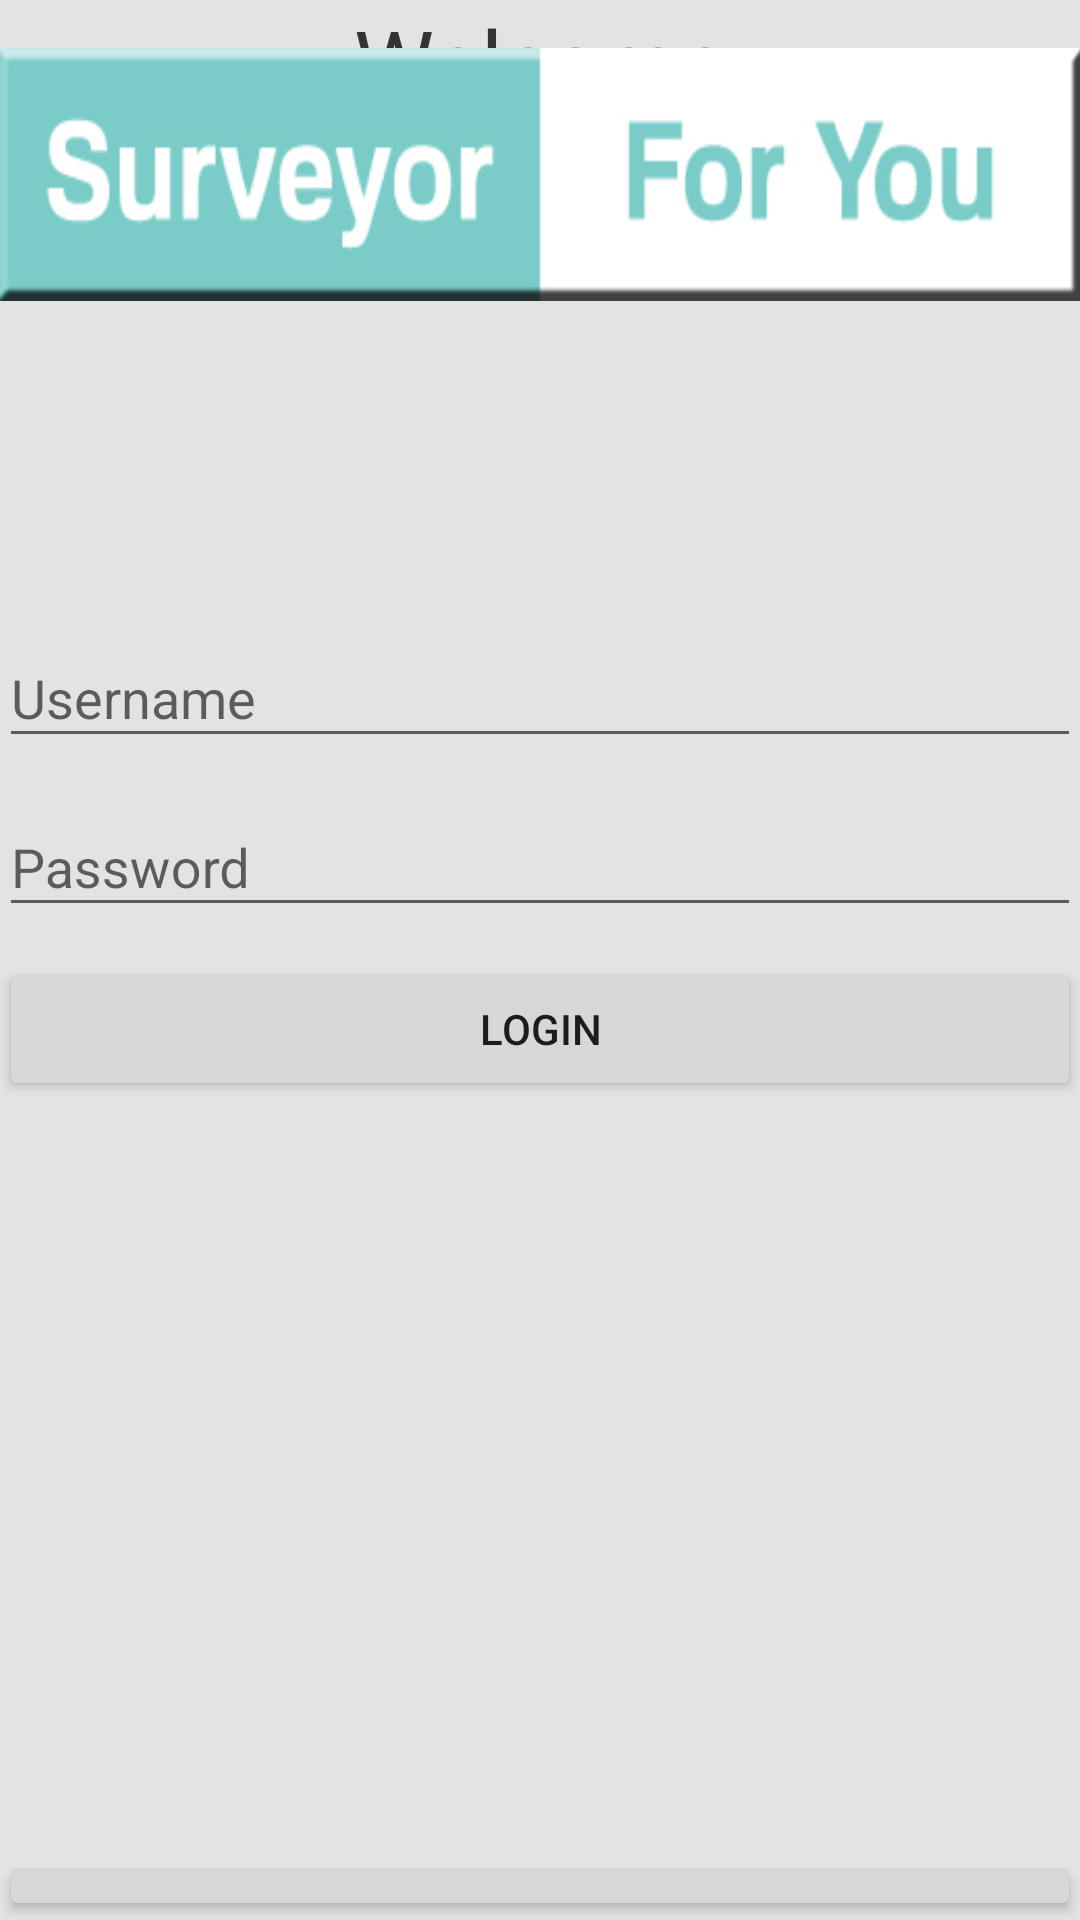

This screen was rendered from an Android layout file. Write that file and the resources it references.
<!-- AndroidManifest.xml: application theme AppTheme -->
<!-- res/layout/activity_main.xml -->
<LinearLayout xmlns:android="http://schemas.android.com/apk/res/android"
    xmlns:tools="http://schemas.android.com/tools"
    android:background="#e3e3e3"
    android:layout_width="match_parent"
    android:layout_height="match_parent"
    android:padding="@dimen/activity_horizontal_margin"
    tools:context=".LoginActivity"
    android:orientation="vertical">

    <RelativeLayout
        android:layout_width="match_parent"
        android:layout_height="wrap_content"
        android:layout_weight="0.5"
        android:orientation="vertical">

        <TextView
            android:layout_width="match_parent"
            android:layout_height="wrap_content"
            android:layout_centerInParent="true"
            android:gravity="center"
            android:text="Welcome"
            android:textSize="30sp"
            android:textColor="#333333"/>

    </RelativeLayout>

    <RelativeLayout
        android:layout_width="match_parent"
        android:layout_height="wrap_content"
        android:layout_weight="0.2"
        android:orientation="vertical"
        android:background="@drawable/s4ulogo"
        android:layout_marginBottom="100dp">

        <ImageView
            android:layout_width="match_parent"
            android:layout_height="wrap_content"
            android:layout_centerInParent="true"
            android:id="@+id/logo"
            android:gravity="center"
            android:textColor="#333333"/>

    </RelativeLayout>


    <LinearLayout
        android:layout_width="match_parent"
        android:layout_height="wrap_content"
        android:layout_weight="0.5"
        android:orientation="vertical">

        <android.support.design.widget.TextInputLayout
            android:id="@+id/usernameWrapper"
            android:layout_width="match_parent"
            android:layout_height="wrap_content">

            <EditText
                android:id="@+id/username"
                android:layout_width="match_parent"
                android:layout_height="wrap_content"
                android:inputType="textEmailAddress"
                android:hint="Username"/>

        </android.support.design.widget.TextInputLayout>

        <android.support.design.widget.TextInputLayout
            android:id="@+id/passwordWrapper"
            android:layout_width="match_parent"
            android:layout_height="wrap_content"
            android:layout_below="@id/usernameWrapper"
            android:layout_marginTop="4dp">

            <EditText
                android:id="@+id/password"
                android:layout_width="match_parent"
                android:layout_height="wrap_content"
                android:inputType="textPassword"
                android:hint="Password"/>

        </android.support.design.widget.TextInputLayout>

        <Button
            android:id="@+id/btn"
            android:layout_marginTop="10dp"
            android:layout_width="match_parent"
            android:layout_height="wrap_content"
            android:text="Login"/>

        <Button
            android:id="@+id/btnCreateAccount"
            android:layout_marginTop="250dp"
            android:layout_width="match_parent"
            android:layout_height="wrap_content"
            android:text="Create new Account"/>

    </LinearLayout>

</LinearLayout>
<!-- resources referenced by this layout -->
<resources>
  <!-- drawable s4ulogo: jpg bitmap (drawable, 49330 bytes) -->
  <style name="AppTheme" parent="Theme.AppCompat.Light.NoActionBar">
          
          <item name="colorPrimary">@color/colorPrimary</item>
          <item name="colorPrimaryDark">@color/colorPrimaryDark</item>
          <item name="colorAccent">@color/colorAccent</item>
      </style>
  <!-- not gathered from this repository: default colours our renderer supplied (Android Studio template values) -->
  <color name="colorPrimary">#FF6200EE</color>
  <color name="colorPrimaryDark">#FF3700B3</color>
  <color name="colorAccent">#FF03DAC5</color>
</resources>
